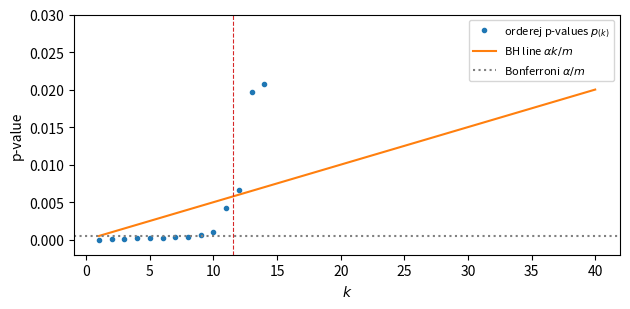

Recreate this plot in Python.
# Theory of Statistics — Chapter 22: FWER and FDR for Dependent Tests; Visualising the BH Procedure

import numpy as np
from scipy import stats
import matplotlib.pyplot as plt

rng = np.random.default_rng(42)
m, alpha, M = 100, 0.05, 4000

def bh(p, alpha=alpha):
    m = len(p); s = np.argsort(p); ok = p[s] <= alpha * np.arange(1, m + 1) / m
    k = (np.nonzero(ok)[0].max() + 1) if ok.any() else 0
    rej = np.zeros(m, bool); rej[s[:k]] = True; return rej

print("All H0 true (m = 100); equicorrelated normal test statistics")
print(" rho | Bonferroni FWER | uncorrected FWER | BH FDR (= FWER)")
for rho in (0.0, 0.3, 0.6, 0.9):
    common = rng.standard_normal((M, 1))
    z = np.sqrt(rho) * common + np.sqrt(1 - rho) * rng.standard_normal((M, m))
    p = 2 * stats.norm.sf(np.abs(z))
    bon = (p <= alpha / m).any(axis=1).mean()
    unc = (p <= alpha).any(axis=1).mean()
    bhf = np.mean([bh(r).any() for r in p])
    print(f" {rho:.1f} |      {bon:.4f}     |      {unc:.4f}      |     {bhf:.4f}")

# Visual interpretation of BH: orderej p-values and the line alpha*k/m
has_eff = np.zeros(m, bool); has_eff[:15] = True
z = rng.standard_normal(m) + 3.0 * has_eff
p = stats.norm.sf(z); s = np.sort(p); k = np.arange(1, m + 1)
rej = bh(p); R = rej.sum()
print(f"Example data: BH rejected {R} hypotheses; real effects: {(rej & has_eff).sum()}, "
      f"false discoveries: {(rej & ~has_eff).sum()}. Bonferroni rejections: {(p <= alpha / m).sum()}.")
fig, ax = plt.subplots(figsize=(6.4, 3.2))
ax.plot(k[:40], s[:40], "o", ms=3, label="orderej p-values $p_{(k)}$")
ax.plot(k[:40], alpha * k[:40] / m, "-", label=r"BH line $\alpha k/m$")
ax.axhline(alpha / m, ls=":", color="gray", label=r"Bonferroni $\alpha/m$")
ax.axvline(R + 0.5, ls="--", color="C3", lw=0.8)
ax.set_xlabel("$k$"); ax.set_ylabel("p-value"); ax.set_ylim(-0.002, 0.03); ax.legend(fontsize=8)
fig.tight_layout(); fig.savefig("bh_dogrusu.pdf")
